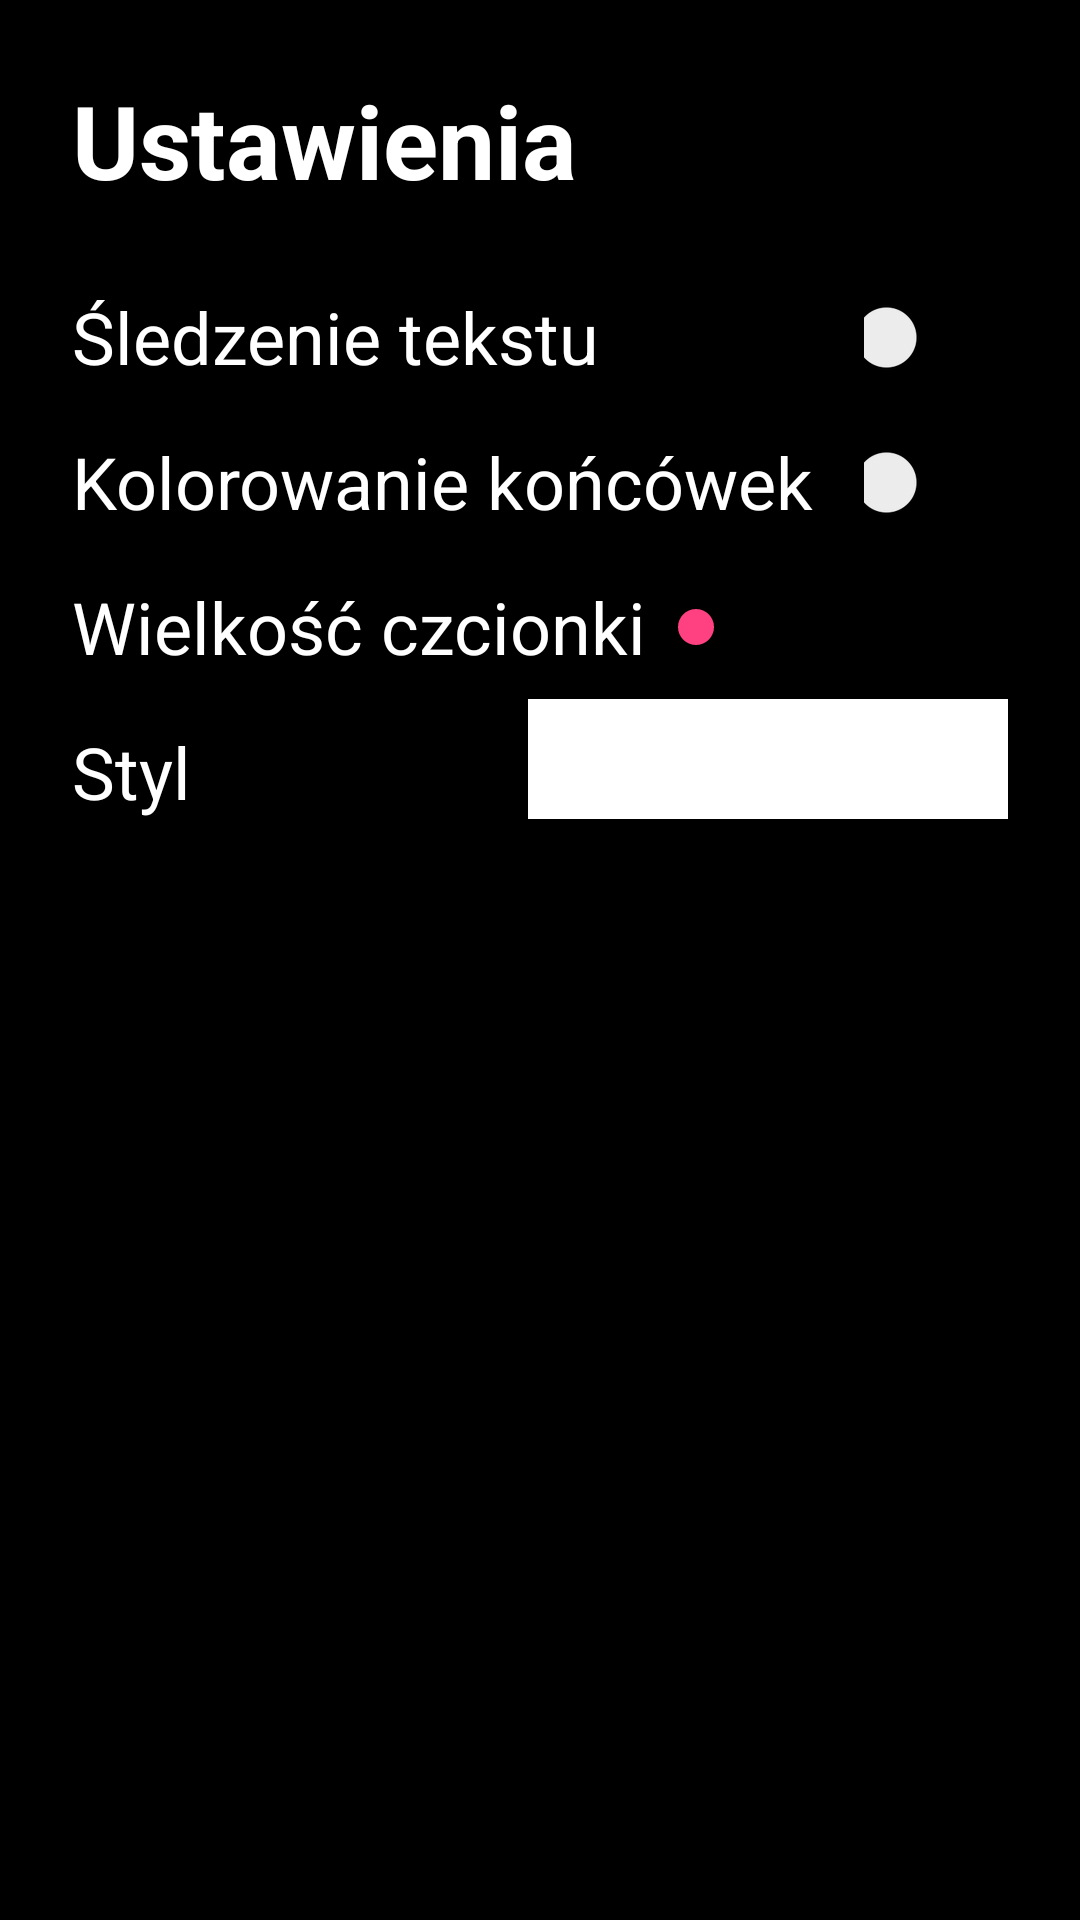

Layout XML and referenced resources for this Android screen:
<!-- AndroidManifest.xml: application theme AppTheme.NoActionBar -->
<!-- res/layout/settings.xml -->
<?xml version="1.0" encoding="utf-8"?>
<androidx.constraintlayout.widget.ConstraintLayout xmlns:android="http://schemas.android.com/apk/res/android"
    xmlns:app="http://schemas.android.com/apk/res-auto"
    xmlns:tools="http://schemas.android.com/tools"
    android:layout_width="match_parent"
    android:layout_height="match_parent"
    android:background="#000000"
    android:foregroundTint="#F4CEA0"
    android:visibility="visible"
    tools:context=".SettingsView"
    tools:visibility="visible">

    <ScrollView
        android:id="@+id/MainScreen"
        android:layout_width="match_parent"
        android:layout_height="match_parent">

        <LinearLayout
            android:id="@+id/TitleScreen_Options"
            android:layout_width="match_parent"
            android:layout_height="wrap_content"
            android:orientation="vertical"
            android:paddingLeft="24dp"
            android:paddingRight="24dp"
            android:visibility="visible">

            <Space
                android:layout_width="match_parent"
                android:layout_height="24dp" />

            <androidx.constraintlayout.widget.ConstraintLayout
                android:id="@+id/Settings"
                android:layout_width="match_parent"
                android:layout_height="wrap_content">

                <TextView
                    android:id="@+id/Settings_Header"
                    android:layout_width="0dp"
                    android:layout_height="wrap_content"
                    android:text="Ustawienia"
                    android:textColor="@color/white"
                    android:textSize="34sp"
                    android:textStyle="bold"
                    app:layout_constraintStart_toStartOf="parent"
                    app:layout_constraintTop_toTopOf="parent" />

                <ScrollView
                    android:layout_width="match_parent"
                    android:layout_height="match_parent"
                    android:layout_marginTop="64dp"
                    app:layout_constraintEnd_toEndOf="parent"
                    app:layout_constraintStart_toStartOf="parent"
                    app:layout_constraintTop_toTopOf="@id/Settings_Header">

                    <LinearLayout
                        android:layout_width="match_parent"
                        android:layout_height="wrap_content"
                        android:orientation="vertical">

                        <androidx.constraintlayout.widget.ConstraintLayout
                            android:id="@+id/St_Option1"
                            android:layout_width="match_parent"
                            android:layout_height="match_parent">

                            <TextView
                                android:id="@+id/StOp_TxtFollow_Txt"
                                android:layout_width="wrap_content"
                                android:layout_height="wrap_content"
                                android:layout_marginTop="8dp"
                                android:text="Śledzenie tekstu"
                                android:textColor="#FFFFFF"
                                android:textSize="24sp"
                                app:layout_constraintStart_toStartOf="parent"
                                app:layout_constraintTop_toTopOf="parent" />

                            <Switch
                                android:id="@+id/StOp_TxtFollow_s"
                                android:layout_width="48dp"
                                android:layout_height="48dp"
                                android:textColor="#1B1B1B"
                                app:layout_constraintBottom_toBottomOf="@id/StOp_TxtFollow_Txt"
                                app:layout_constraintEnd_toEndOf="parent"
                                app:layout_constraintTop_toTopOf="@id/StOp_TxtFollow_Txt" />

                        </androidx.constraintlayout.widget.ConstraintLayout>

                        <androidx.constraintlayout.widget.ConstraintLayout
                            android:id="@+id/St_Option2"
                            android:layout_width="match_parent"
                            android:layout_height="match_parent">

                            <TextView
                                android:id="@+id/stOp_ColorSuf_Txt"
                                android:layout_width="wrap_content"
                                android:layout_height="wrap_content"
                                android:layout_marginTop="8dp"
                                android:text="Kolorowanie końcówek"
                                android:textColor="#FFFFFF"
                                android:textSize="24sp"
                                app:layout_constraintStart_toStartOf="parent"
                                app:layout_constraintTop_toTopOf="parent" />

                            <Switch
                                android:id="@+id/stOp_Color_Suf_s"
                                android:layout_width="48dp"
                                android:layout_height="48dp"
                                android:textColor="#1B1B1B"
                                app:layout_constraintBottom_toBottomOf="@id/stOp_ColorSuf_Txt"
                                app:layout_constraintEnd_toEndOf="parent"
                                app:layout_constraintTop_toTopOf="@id/stOp_ColorSuf_Txt" />
                        </androidx.constraintlayout.widget.ConstraintLayout>

                        

                        <androidx.constraintlayout.widget.ConstraintLayout
                            android:id="@+id/St_Option4"
                            android:layout_width="match_parent"
                            android:layout_height="match_parent">

                            <TextView
                                android:id="@+id/StOp_TextSize_Txt"
                                android:layout_width="wrap_content"
                                android:layout_height="wrap_content"
                                android:layout_marginTop="8dp"
                                android:text="Wielkość czcionki"
                                android:textColor="#FFFFFF"
                                android:textSize="24sp"
                                app:layout_constraintStart_toStartOf="parent"
                                app:layout_constraintTop_toTopOf="parent" />

                            <SeekBar
                                android:id="@+id/seekBar"
                                android:layout_width="120dp"
                                android:layout_height="48dp"
                                android:background="#1B1B1B"
                                android:backgroundTint="#000000"
                                app:layout_constraintBottom_toBottomOf="@id/StOp_TextSize_Txt"
                                app:layout_constraintEnd_toEndOf="parent"
                                app:layout_constraintTop_toTopOf="@id/StOp_TextSize_Txt" />

                        </androidx.constraintlayout.widget.ConstraintLayout>

                        <androidx.constraintlayout.widget.ConstraintLayout
                            android:id="@+id/St_Option5"
                            android:layout_width="match_parent"
                            android:layout_height="match_parent">

                            <TextView
                                android:id="@+id/StOp_BackColor_Txt"
                                android:layout_width="wrap_content"
                                android:layout_height="wrap_content"
                                android:layout_marginTop="8dp"
                                android:text="Styl"
                                android:textColor="#FFFFFF"
                                android:textSize="24sp"
                                app:layout_constraintStart_toStartOf="parent"
                                app:layout_constraintTop_toTopOf="parent" />

                            <androidx.appcompat.widget.AppCompatSpinner
                                android:id="@+id/styleSpinner"
                                android:layout_width="160dp"
                                android:layout_height="40dp"
                                android:background="@color/white"

                                android:spinnerMode="dropdown"
                                app:layout_constraintEnd_toEndOf="parent"
                                app:layout_constraintTop_toTopOf="parent" />
                        </androidx.constraintlayout.widget.ConstraintLayout>

                    </LinearLayout>
                </ScrollView>

            </androidx.constraintlayout.widget.ConstraintLayout>

        </LinearLayout>
    </ScrollView>


</androidx.constraintlayout.widget.ConstraintLayout>
<!-- resources referenced by this layout -->
<resources>
  <color name="white">#FFFFFFFF</color>
  <style name="AppTheme.NoActionBar">
          <item name="windowActionBar">false</item>
          <item name="windowNoTitle">true</item>
      </style>
</resources>
